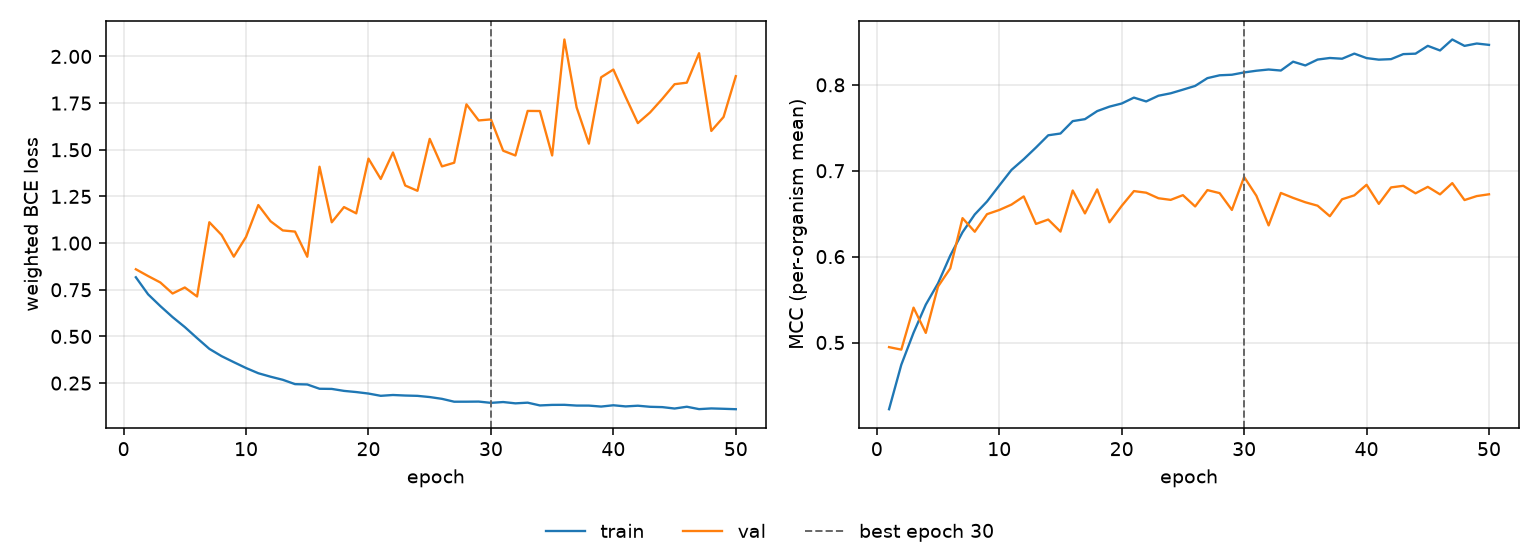

The table this chart was drawn from, first rows:
epoch, tr_loss, vl_loss, tr_mcc, vl_mcc, is_best
1, 0.8169, 0.8598, 0.4223, 0.4946, False
2, 0.7255, 0.8234, 0.4741, 0.4917, False
3, 0.6625, 0.789, 0.5114, 0.5406, False
4, 0.6034, 0.7299, 0.5441, 0.5112, False
5, 0.5501, 0.7622, 0.5689, 0.5652, False
6, 0.491, 0.7139, 0.6013, 0.5864, False
7, 0.4335, 1.112, 0.6284, 0.6448, False
8, 0.3943, 1.044, 0.6491, 0.629, False
9, 0.3621, 0.9273, 0.6642, 0.6494, False
10, 0.3307, 1.033, 0.6827, 0.6543, False
11, 0.3029, 1.204, 0.701, 0.6606, False
12, 0.2843, 1.117, 0.7134, 0.6701, False
13, 0.2677, 1.068, 0.727, 0.6381, False
14, 0.2444, 1.062, 0.7413, 0.6432, False
15, 0.2426, 0.9268, 0.7433, 0.6291, False
16, 0.2196, 1.409, 0.7578, 0.677, False
17, 0.2188, 1.111, 0.7601, 0.6503, False
18, 0.2082, 1.193, 0.7694, 0.6783, False
19, 0.2019, 1.159, 0.7746, 0.64, False
20, 0.194, 1.453, 0.7783, 0.6591, False
21, 0.1818, 1.344, 0.7851, 0.6763, False
22, 0.1862, 1.485, 0.7807, 0.6744, False
23, 0.1833, 1.308, 0.7873, 0.668, False
24, 0.1816, 1.28, 0.7902, 0.6661, False
25, 0.1752, 1.558, 0.7944, 0.6716, False
26, 0.1656, 1.411, 0.7988, 0.6584, False
27, 0.1502, 1.431, 0.8078, 0.6775, False
28, 0.1503, 1.743, 0.8111, 0.6739, False
29, 0.1509, 1.657, 0.8118, 0.6544, False
30, 0.1441, 1.663, 0.8145, 0.6927, True
31, 0.1485, 1.495, 0.8164, 0.6709, False
32, 0.1415, 1.469, 0.8179, 0.6363, False
33, 0.1451, 1.708, 0.8167, 0.6741, False
34, 0.1303, 1.707, 0.827, 0.6684, False
35, 0.1332, 1.47, 0.8226, 0.6633, False
36, 0.1336, 2.091, 0.8295, 0.6593, False
37, 0.1295, 1.727, 0.8313, 0.647, False
38, 0.1294, 1.533, 0.8304, 0.6668, False
39, 0.1243, 1.888, 0.8364, 0.6713, False
40, 0.1312, 1.93, 0.8312, 0.6836, False
41, 0.1251, 1.783, 0.8293, 0.6614, False
42, 0.1288, 1.643, 0.8299, 0.6806, False
43, 0.123, 1.7, 0.8358, 0.6824, False
44, 0.1213, 1.773, 0.8363, 0.6737, False
45, 0.1137, 1.851, 0.8454, 0.6812, False
46, 0.1233, 1.859, 0.84, 0.6725, False
47, 0.1105, 2.017, 0.8528, 0.6856, False
48, 0.1143, 1.601, 0.8454, 0.6659, False
49, 0.1123, 1.676, 0.8481, 0.6705, False
50, 0.1101, 1.894, 0.8465, 0.6726, False
